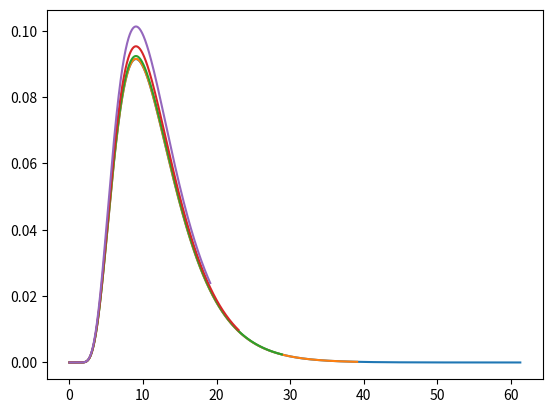

Here is the Python script that generated this plot:
import numpy as np
import matplotlib.pyplot as plt
from math import pi


def calcAsym(alpha,beta):
    return (1.0/(4.0*pi*alpha)**0.5) * np.exp( - (alpha+beta)**2 / (4.0*alpha) )


def calcSym(alpha,beta):
    return np.exp(beta*0.5)*calcAsym(alpha,beta)

def getAlphaMinMax(E,beta,kb,T,A):
    aMin = ( (E)**0.5 - (E+beta*kb*T)**0.5 )**2 / ( A*kb*T )
    aMax = ( (E)**0.5 + (E+beta*kb*T)**0.5 )**2 / ( A*kb*T )
    return aMin,aMax


def plotAlphaPDF(A,E,T,beta):
    kb = 8.6173303e-5
    aMin,aMax = getAlphaMinMax(E,beta,kb,T,A)
    alphas = list(np.linspace(aMin,aMax,1000))
    print(T,aMin,aMax)

    denominator = 0.0
    for a in range(len(alphas)-1):
        sabL = calcSym(alphas[a],beta)
        sabR = calcSym(alphas[a+1],beta)
        denominator += (sabL+sabR)*0.5*(alphas[a+1]-alphas[a])

    eq15 = [0.0]*len(alphas)
    for a in range(len(eq15)):
        eq15[a] = calcSym(alphas[a],beta)/denominator

    plt.plot(alphas,eq15)
    #print(np.trapz(eq15, x=alphas))


A = 18.0 
E = 7.0    # 1 eV
beta = 10
plotAlphaPDF(A=A,E=E,T=300.0,beta=beta)
plotAlphaPDF(A=A,E=E,T=475.0,beta=beta)
plotAlphaPDF(A=A,E=E,T=650.0,beta=beta)
plotAlphaPDF(A=A,E=E,T=825.0,beta=beta)
plotAlphaPDF(A=A,E=E,T=1000.0,beta=beta)
plt.show()


